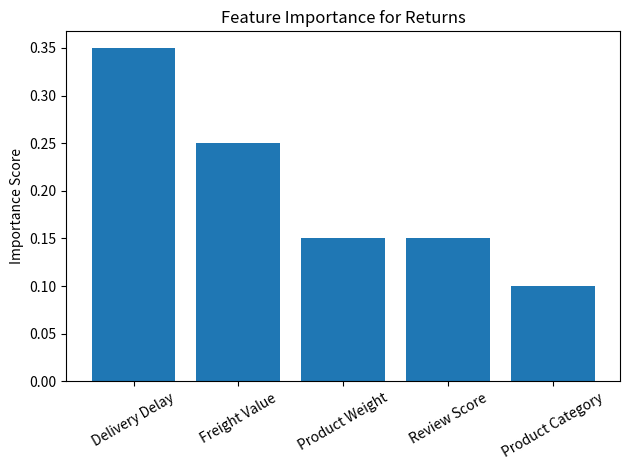

Source code (Python): (Note: this script raises an exception after producing the figure.)
import matplotlib.pyplot as plt
import pandas as pd

# -----------------------------
# MOCK FEATURE IMPORTANCE
# (Replace later if model available)
# -----------------------------
features = [
    "Delivery Delay",
    "Freight Value",
    "Product Weight",
    "Review Score",
    "Product Category",
]

importance = [0.35, 0.25, 0.15, 0.15, 0.10]

df = pd.DataFrame({"Feature": features, "Importance": importance}).sort_values(
    by="Importance", ascending=False
)

# -----------------------------
# PLOT
# -----------------------------
plt.figure()
plt.bar(df["Feature"], df["Importance"])
plt.xticks(rotation=30)
plt.title("Feature Importance for Returns")
plt.ylabel("Importance Score")

plt.tight_layout()

# -----------------------------
# SAVE
# -----------------------------
plt.savefig("outputs/feature_importance.png")

print("✅ feature_importance.png created")
